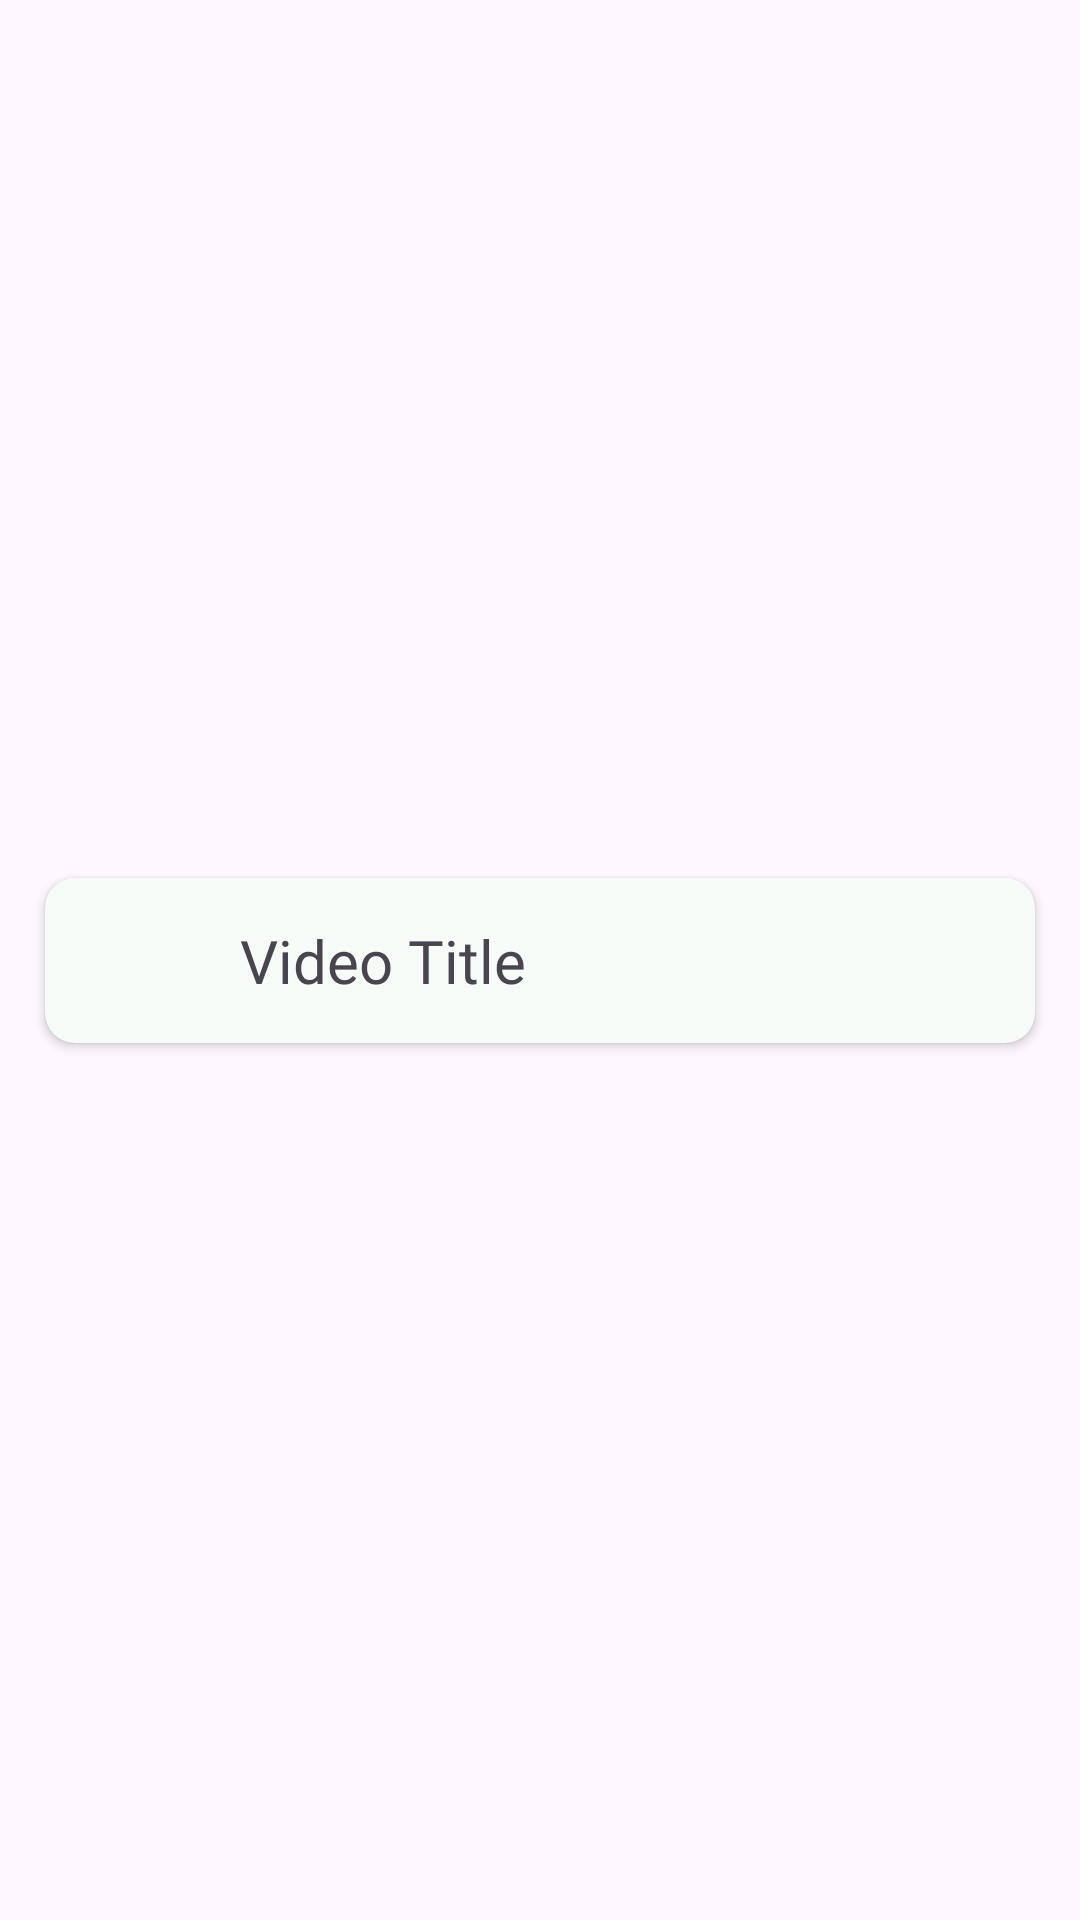

Reconstruct the res/layout file that produces this screen, plus the resources it refers to.
<!-- AndroidManifest.xml: application theme Theme.SaksharUdaan -->
<!-- res/layout/playlist_item.xml -->
<?xml version="1.0" encoding="utf-8"?>
<androidx.constraintlayout.widget.ConstraintLayout xmlns:android="http://schemas.android.com/apk/res/android"
    android:layout_width="match_parent"
    android:layout_height="wrap_content"
    xmlns:app="http://schemas.android.com/apk/res-auto">

    <androidx.cardview.widget.CardView
        android:id="@+id/cv_platlist_item"
        android:layout_width="match_parent"
        android:layout_marginTop="10dp"
        android:layout_height="55dp"
        android:layout_marginBottom="10dp"
        app:layout_constraintTop_toTopOf="parent"
        android:layout_marginLeft="15dp"
        android:background="@color/white"
        app:cardCornerRadius="10dp"
        app:layout_constraintBottom_toBottomOf="parent"
        style="@style/main_contraint_in"
        android:layout_marginRight="15dp">

        <LinearLayout
            android:layout_width="match_parent"
            android:layout_height="match_parent">

            <ImageView
                android:layout_width="45dp"
                android:layout_height="45dp"
                android:src="@drawable/ic_play_btn"
                android:layout_gravity="center_vertical"
                android:layout_marginLeft="10dp"/>

            <TextView
                android:id="@+id/tv_video_title"
                android:layout_width="wrap_content"
                android:layout_height="wrap_content"
                android:layout_gravity="center_vertical"
                android:layout_marginLeft="10dp"
                android:fontFamily="@font/acme"
                android:textSize="20sp"
                android:text="Video Title"/>

        </LinearLayout>


    </androidx.cardview.widget.CardView>

</androidx.constraintlayout.widget.ConstraintLayout>
<!-- resources referenced by this layout -->
<resources>
  <style name="main_contraint_in">
          <item name="android:background">#F6FBF8</item>
          <item name="android:backgroundTint">#F6FBF8</item>
      </style>
  <style name="Theme.SaksharUdaan" parent="Base.Theme.SaksharUdaan" />
  <style name="Base.Theme.SaksharUdaan" parent="Theme.Material3.DayNight.NoActionBar">
          
          <item name="colorPrimary">#308d46</item>
          <item name="android:statusBarColor">#CEE3D3</item>
          <item name="android:windowLightStatusBar">true</item>
      </style>
  <!-- not gathered from this repository: default colours our renderer supplied (Android Studio template values) -->
  <color name="white">#FFFFFFFF</color>
</resources>
